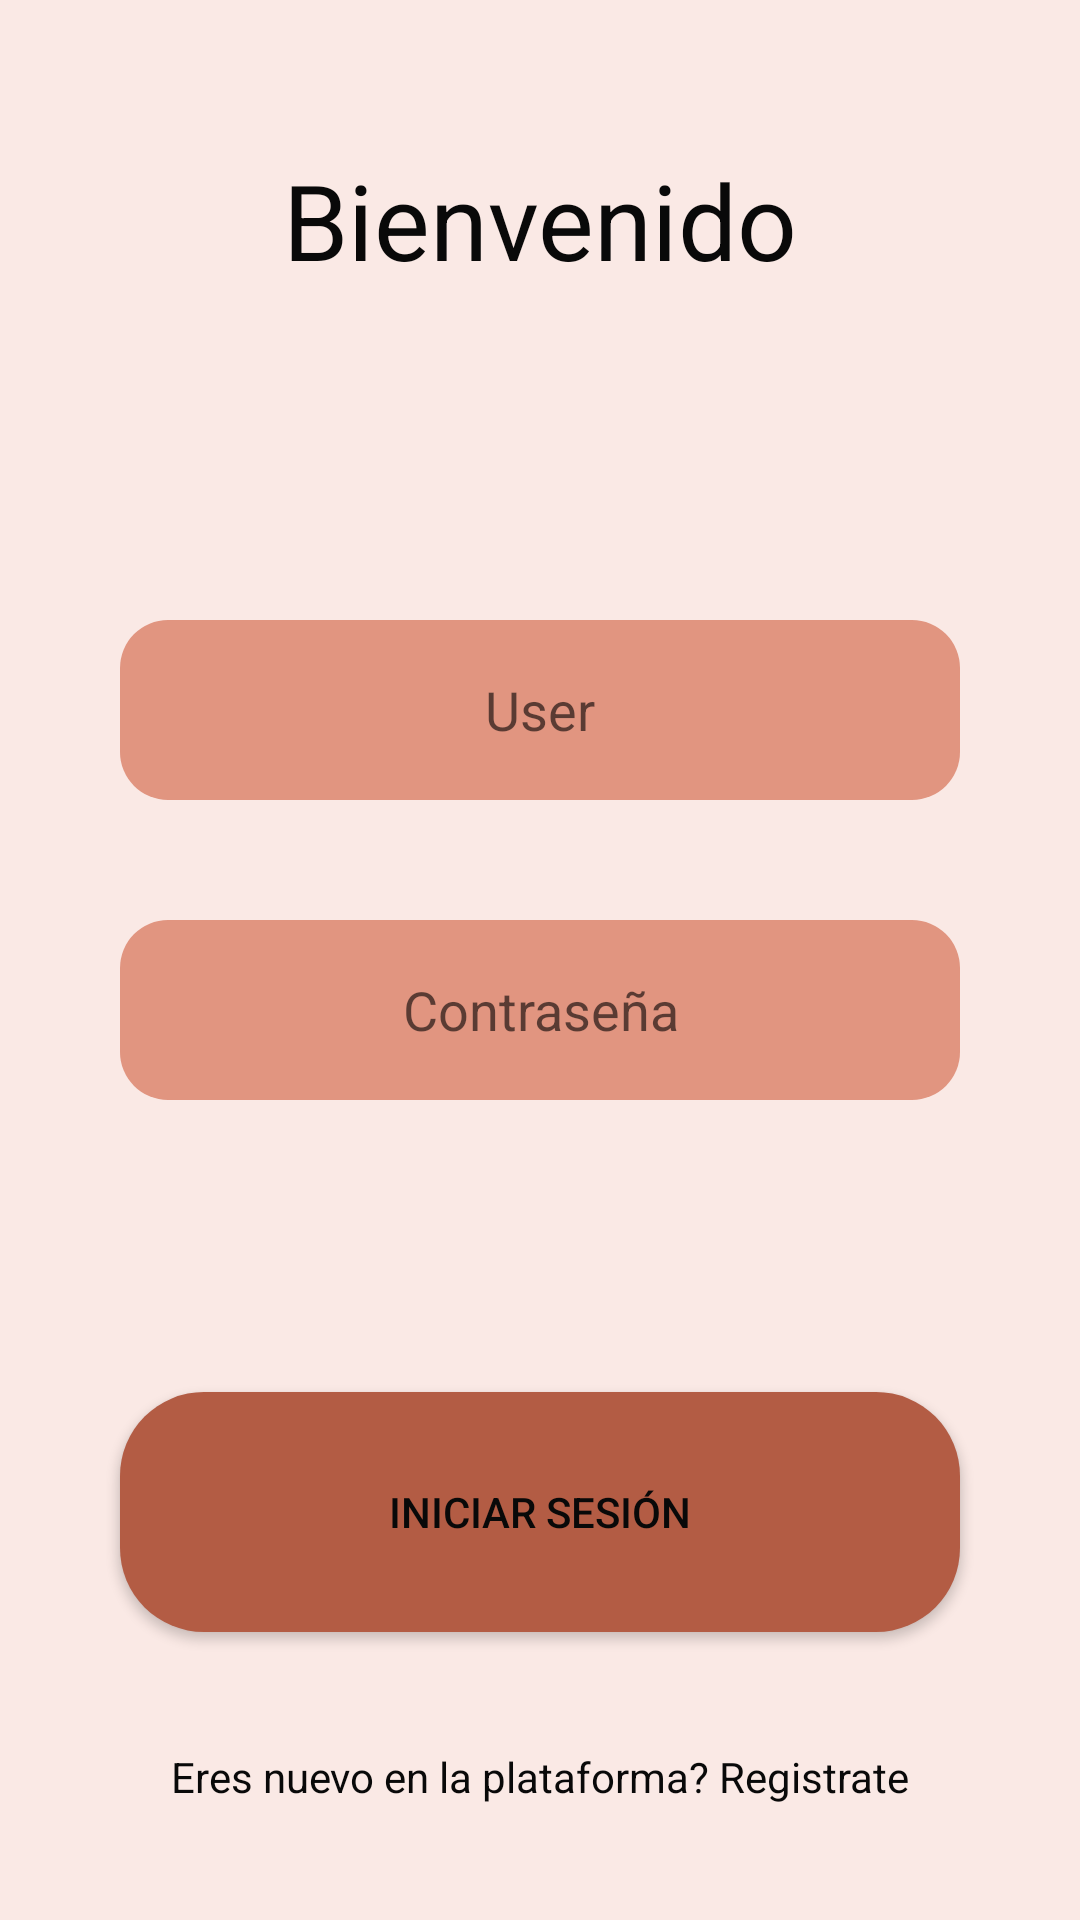

Produce the Android XML layout that renders to this screen, including the resource entries it uses.
<!-- AndroidManifest.xml: application theme Theme.ProyectoFinalDeGrado.Beige -->
<!-- res/layout/activity_login.xml -->
<?xml version="1.0" encoding="utf-8"?>
<androidx.constraintlayout.widget.ConstraintLayout xmlns:android="http://schemas.android.com/apk/res/android"
    xmlns:app="http://schemas.android.com/apk/res-auto"
    xmlns:tools="http://schemas.android.com/tools"
    android:id="@+id/main"
    android:layout_width="match_parent"
    android:layout_height="match_parent"
    tools:context=".ui.Login"
    android:background="@color/background_color">

    <TextView
        android:id="@+id/WelcomeTv"
        android:layout_width="match_parent"
        android:layout_height="wrap_content"
        app:layout_constraintTop_toTopOf="parent"
        android:textSize="35sp"
        android:padding="10dp"
        android:textAlignment="center"
        android:textColor="@color/text_dark"
        android:layout_margin="40dp"
        android:text="@string/Welcome"
        />
    <EditText
        android:id="@+id/UserTv"
        android:inputType="text"
        android:layout_width="match_parent"
        android:layout_height="60dp"
        app:layout_constraintTop_toBottomOf="@id/WelcomeTv"
        app:layout_constraintBottom_toBottomOf="@id/PasswordTv"
        android:layout_margin="40dp"
        android:hint="@string/user_placeholder"
        android:textAlignment="center"
        android:textColor="@color/text_dark"
        android:background="@drawable/edittext_rounded_corners"
        />
    <EditText
        android:id="@+id/PasswordTv"
        android:inputType="textPassword"
        android:layout_width="match_parent"
        android:layout_height="60dp"
        app:layout_constraintTop_toBottomOf="@+id/UserTv"
        android:layout_marginTop="80dp"
        android:layout_margin="40dp"
        android:hint="@string/password_et"
        android:textAlignment="center"
        android:textColor="@color/text_dark"
        android:background="@drawable/edittext_rounded_corners"

        />


    <Button
        android:id="@+id/LoginBtn"
        android:layout_width="match_parent"
        android:layout_height="80dp"
        android:layout_margin="40dp"
        android:background="@drawable/button_rounded_beige"
        app:backgroundTint="@null"
        android:text="@string/login"
        android:textAlignment="center"
        android:textColor="@color/text_dark"
        app:layout_constraintBottom_toBottomOf="parent"
        app:layout_constraintTop_toBottomOf="@+id/PasswordTv"

        app:layout_constraintVertical_bias="0.507"
        tools:layout_editor_absoluteX="40dp" />

    <TextView
        android:layout_width="match_parent"
        android:layout_height="wrap_content"
        android:id="@+id/NewToPlatformTv"
        android:layout_margin="40dp"
        android:text="@string/new_to_platform"
        android:textAlignment="center"
        app:layout_constraintTop_toBottomOf="@+id/LoginBtn"
        app:layout_constraintBottom_toBottomOf="parent"

        />

</androidx.constraintlayout.widget.ConstraintLayout>
<!-- resources referenced by this layout -->
<resources>
  <color name="background_color">#fae9e5</color>
  <color name="text_dark">#090909</color>
  <!-- drawable button_rounded_beige (drawable) -->
  <?xml version="1.0" encoding="utf-8"?>
  <shape xmlns:android="http://schemas.android.com/apk/res/android">
      <solid android:color="@color/beige_accent"/>
      <corners android:radius="28dp"/>
  </shape>
  <!-- drawable edittext_rounded_corners (drawable) -->
  <?xml version="1.0" encoding="utf-8"?>
  <shape xmlns:android="http://schemas.android.com/apk/res/android">
      <solid android:color="@color/default_button"/>
      <corners android:radius="16dp"/>
  </shape>
  <string name="Welcome">Bienvenido</string>
  <string name="login">Iniciar Sesión</string>
  <string name="new_to_platform">Eres nuevo en la plataforma? Registrate</string>
  <string name="password_et">Contraseña</string>
  <string name="user_placeholder">User</string>
  <style name="Theme.ProyectoFinalDeGrado.Beige" parent="Theme.MaterialComponents.DayNight.NoActionBar">
          
          <item name="colorPrimary">@color/default_button</item>
          <item name="colorOnPrimary">@color/text_dark</item>
  
          
          <item name="colorSecondary">@color/beige_accent</item>
          <item name="colorOnSecondary">@color/text_dark</item>
  
          
          <item name="android:windowBackground">@color/background_color</item>
          
          
          <item name="android:statusBarColor">@color/default_button</item>
  
          
          <item name="android:textColor">@color/text_dark</item>
      </style>
  <color name="beige_accent">#b35c44</color>
  <color name="default_button">#e19580</color>
</resources>
